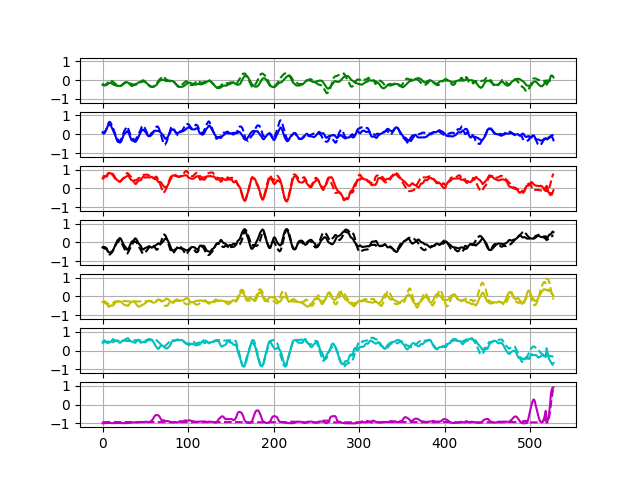

Source data for this figure (header and first rows):
-0.08529502	0.980028	0.998801	-0.9957539	-0.7626748	0.9567088	-0.99975806
-0.2732	-0.09871	0.2194	0.2313	-0.3016	-0.2943	-0.9926
0.1587	0.305	0.2357	-0.2185	-0.1826	-0.2112	-0.9718
-0.2006	0.04182	0.9676	-0.7838	-0.5604	0.9679	-0.987
-0.3111	-0.381	0.8873	-0.2552	-0.3277	0.8112	-0.9956
-0.5023	-0.614	-0.0548	0.4957	-0.01737	0.2402	-0.9975
-0.3054	0.2197	0.1202	-0.03936	0.2275	0.1006	-0.997
-0.441	0.3544	0.8502	-0.6109	-0.4878	0.8571	-0.9961
-0.3506	0.5426	0.925	-0.6259	-0.7079	0.72	-0.9765
-0.1482	0.4748	0.8181	-0.3887	-0.6378	0.3101	-0.9464
-0.03814	0.6106	0.744	-0.5371	-0.4438	0.1928	-0.95
-0.009949	0.5162	0.8077	-0.522	-0.5235	0.3869	-0.9708
-0.1917	0.3263	0.7621	-0.4639	-0.5074	0.5057	-0.9896
-0.08898	0.4485	0.8016	-0.5026	-0.566	0.4928	-0.9883
-0.2632	0.4427	0.8077	-0.5395	-0.5156	0.4723	-0.9836
-0.1039	0.6161	0.8812	-0.6733	-0.5045	0.5371	-0.9756
-0.2347	0.5052	0.837	-0.663	-0.3236	0.6195	-0.9883
-0.2452	0.1225	0.6076	-0.3022	-0.3546	0.61	-0.9925
-0.3958	-0.3664	0.629	-0.07783	-0.4995	0.7392	-0.9876
-0.1705	-0.2174	0.8325	-0.3774	-0.6074	0.8779	-0.9738
-0.4007	-0.5565	0.2834	0.3632	-0.1889	0.3753	-0.9659
-0.2588	-0.3739	0.08608	0.3087	-0.03097	0.2239	-0.949
-0.2919	-0.3294	0.3062	0.2055	-0.06205	0.2713	-0.968
-0.3185	-0.5125	0.4016	0.2008	-0.2438	0.5698	-0.9813
-0.3322	-0.457	0.3749	0.2455	-0.2244	0.3933	-0.9859
-0.2739	-0.4822	0.3531	0.2404	-0.4372	0.5097	-0.9831
-0.3533	-0.4064	0.4193	0.2071	-0.3429	0.3362	-0.9789
-0.2851	-0.4263	0.5197	0.08393	-0.5237	0.6089	-0.9771
-0.3702	-0.4945	0.3867	0.2441	-0.2717	0.4614	-0.9861
-0.09554	0.2229	0.5802	-0.3577	-0.2478	0.6564	-0.9922
0.003425	0.5172	0.7516	-0.6058	-0.4589	0.6874	-0.9856
0.06883	0.5471	0.7394	-0.5295	-0.5913	0.5243	-0.9662
0.02067	0.3611	0.5619	-0.4292	-0.5772	0.5418	-0.9664
-0.01734	0.1537	0.6283	-0.3566	-0.5977	0.6451	-0.9844
-0.2714	-0.2665	0.6053	-0.1533	-0.5402	0.7205	-0.9894
-0.2605	-0.1514	0.7594	-0.3569	-0.5272	0.8049	-0.9856
-0.3534	-0.02879	0.7762	-0.3883	-0.3121	0.689	-0.9798
-0.2928	-0.1619	0.6784	-0.1993	-0.3251	0.6213	-0.936
-0.3359	-0.2864	0.2145	0.1818	-0.01801	0.1028	-0.9443
-0.3352	-0.5287	-0.02923	0.3964	-0.087	0.1985	-0.8712
-0.3091	-0.479	0.1808	0.3594	-0.1146	0.2086	-0.9386
-0.3488	-0.6862	0.2183	0.4148	-0.377	0.52	-0.9286
-0.2023	-0.3854	0.5108	0.07382	-0.3137	0.616	-0.9631
-0.02782	-0.2413	0.5189	-0.07169	-0.5317	0.7177	-0.966
-0.07278	-0.2472	0.3225	0.04214	-0.4972	0.5357	-0.9643
-0.1209	-0.4186	-0.02059	0.3165	-0.5704	0.3895	-0.9229
-0.1793	-0.1056	0.1228	0.104	-0.5346	0.396	-0.946
-0.2477	0.05064	0.4265	-0.1626	-0.5532	0.6144	-0.9273
-0.09722	0.1319	0.7561	-0.3963	-0.6775	0.7221	-0.8902
-0.07443	0.1219	0.7183	-0.323	-0.6259	0.6078	-0.9364
-0.02643	0.3539	0.4971	-0.3465	-0.383	0.2171	-0.9337
-0.008793	0.5072	0.5206	-0.3983	-0.2749	0.03586	-0.8671
-0.02735	0.4089	0.5663	-0.4866	-0.2585	0.3371	-0.9303
-0.04958	0.3654	0.7129	-0.5052	-0.3173	0.5104	-0.9505
-0.07707	0.0647	0.5776	-0.3697	-0.4009	0.6679	-0.9804
-0.1275	-0.1671	0.6038	-0.2166	-0.4711	0.6975	-0.949
-0.2427	-0.3177	0.4584	0.03982	-0.3491	0.5409	-0.8965
-0.2573	-0.2066	0.5773	-0.09768	-0.2841	0.5292	-0.7602
-0.3159	-0.1055	0.5998	-0.1937	-0.0676	0.5025	-0.9196
-0.3365	-0.07806	0.6669	-0.2857	-0.03176	0.6307	-0.9546
-0.3286	-0.2351	0.56	-0.2066	-0.1141	0.6945	-0.9815
... 6,275 more rows
